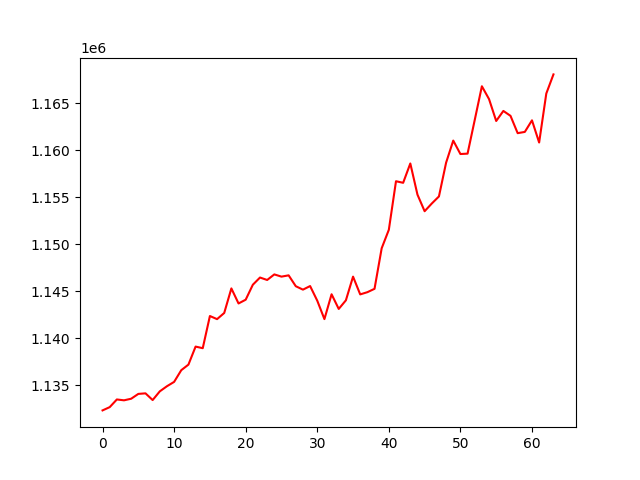

Data behind this chart, as committed beside it:
, 0
0, 1132306
1, 1132653
2, 1133469
3, 1133378
4, 1133548
5, 1134061
6, 1134120
7, 1133406
8, 1134332
9, 1134878
10, 1135338
11, 1136585
12, 1137176
13, 1139093
14, 1138923
15, 1142345
16, 1142013
17, 1142668
18, 1145281
19, 1143680
20, 1144080
21, 1145673
22, 1146439
23, 1146178
24, 1146770
25, 1146534
26, 1146671
27, 1145514
28, 1145150
29, 1145532
30, 1143974
31, 1142016
32, 1144658
33, 1143099
34, 1144015
35, 1146534
36, 1144644
37, 1144880
38, 1145237
39, 1149551
40, 1151518
41, 1156680
42, 1156514
43, 1158570
44, 1155256
45, 1153492
46, 1154310
47, 1155063
48, 1158652
49, 1161004
50, 1159575
51, 1159616
52, 1163192
53, 1166783
54, 1165416
55, 1163089
56, 1164157
57, 1163635
58, 1161793
59, 1161927
... 4 more rows
